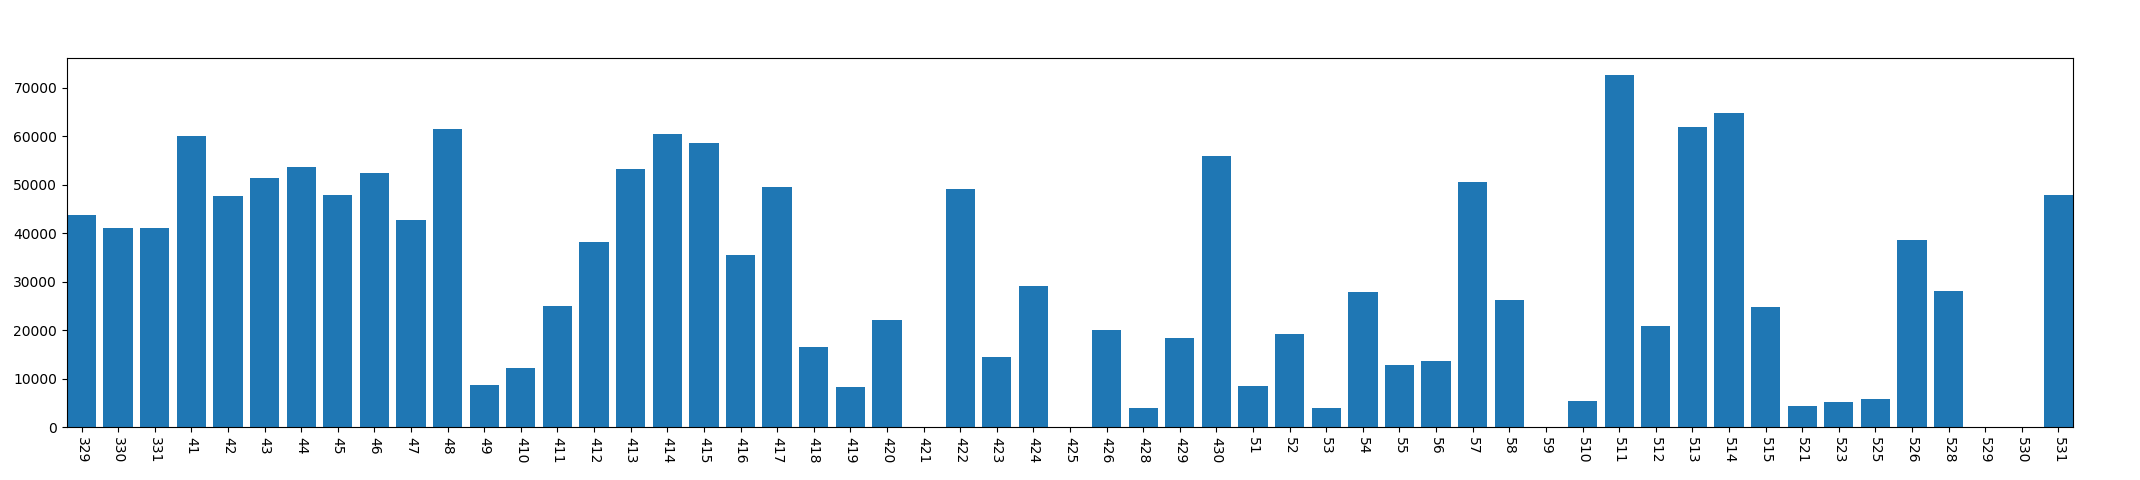

The table this chart was drawn from, first rows:
, year, mon, day, dark_time
0, 2013, 3, 29, 43736
1, 2013, 3, 30, 41023
2, 2013, 3, 31, 41024
3, 2013, 4, 1, 60043
4, 2013, 4, 2, 47706
5, 2013, 4, 3, 51437
6, 2013, 4, 4, 53526
7, 2013, 4, 5, 47803
8, 2013, 4, 6, 52308
9, 2013, 4, 7, 42724
10, 2013, 4, 8, 61364
11, 2013, 4, 9, 8736
12, 2013, 4, 10, 12212
13, 2013, 4, 11, 24881
14, 2013, 4, 12, 38183
15, 2013, 4, 13, 53245
16, 2013, 4, 14, 60517
17, 2013, 4, 15, 58585
18, 2013, 4, 16, 35575
19, 2013, 4, 17, 49577
20, 2013, 4, 18, 16458
21, 2013, 4, 19, 8298
22, 2013, 4, 20, 22110
23, 2013, 4, 21, 0
24, 2013, 4, 22, 48992
25, 2013, 4, 23, 14409
26, 2013, 4, 24, 29044
27, 2013, 4, 25, 0
28, 2013, 4, 26, 19987
29, 2013, 4, 28, 4011
30, 2013, 4, 29, 18390
31, 2013, 4, 30, 55936
32, 2013, 5, 1, 8550
33, 2013, 5, 2, 19228
34, 2013, 5, 3, 3948
35, 2013, 5, 4, 27935
36, 2013, 5, 5, 12863
37, 2013, 5, 6, 13639
38, 2013, 5, 7, 50546
39, 2013, 5, 8, 26131
40, 2013, 5, 9, 0
41, 2013, 5, 10, 5381
42, 2013, 5, 11, 72535
43, 2013, 5, 12, 20836
44, 2013, 5, 13, 61853
45, 2013, 5, 14, 64747
46, 2013, 5, 15, 24849
47, 2013, 5, 21, 4279
48, 2013, 5, 23, 5207
49, 2013, 5, 25, 5764
50, 2013, 5, 26, 38630
51, 2013, 5, 28, 28087
52, 2013, 5, 29, 0
53, 2013, 5, 30, 0
54, 2013, 5, 31, 47943
